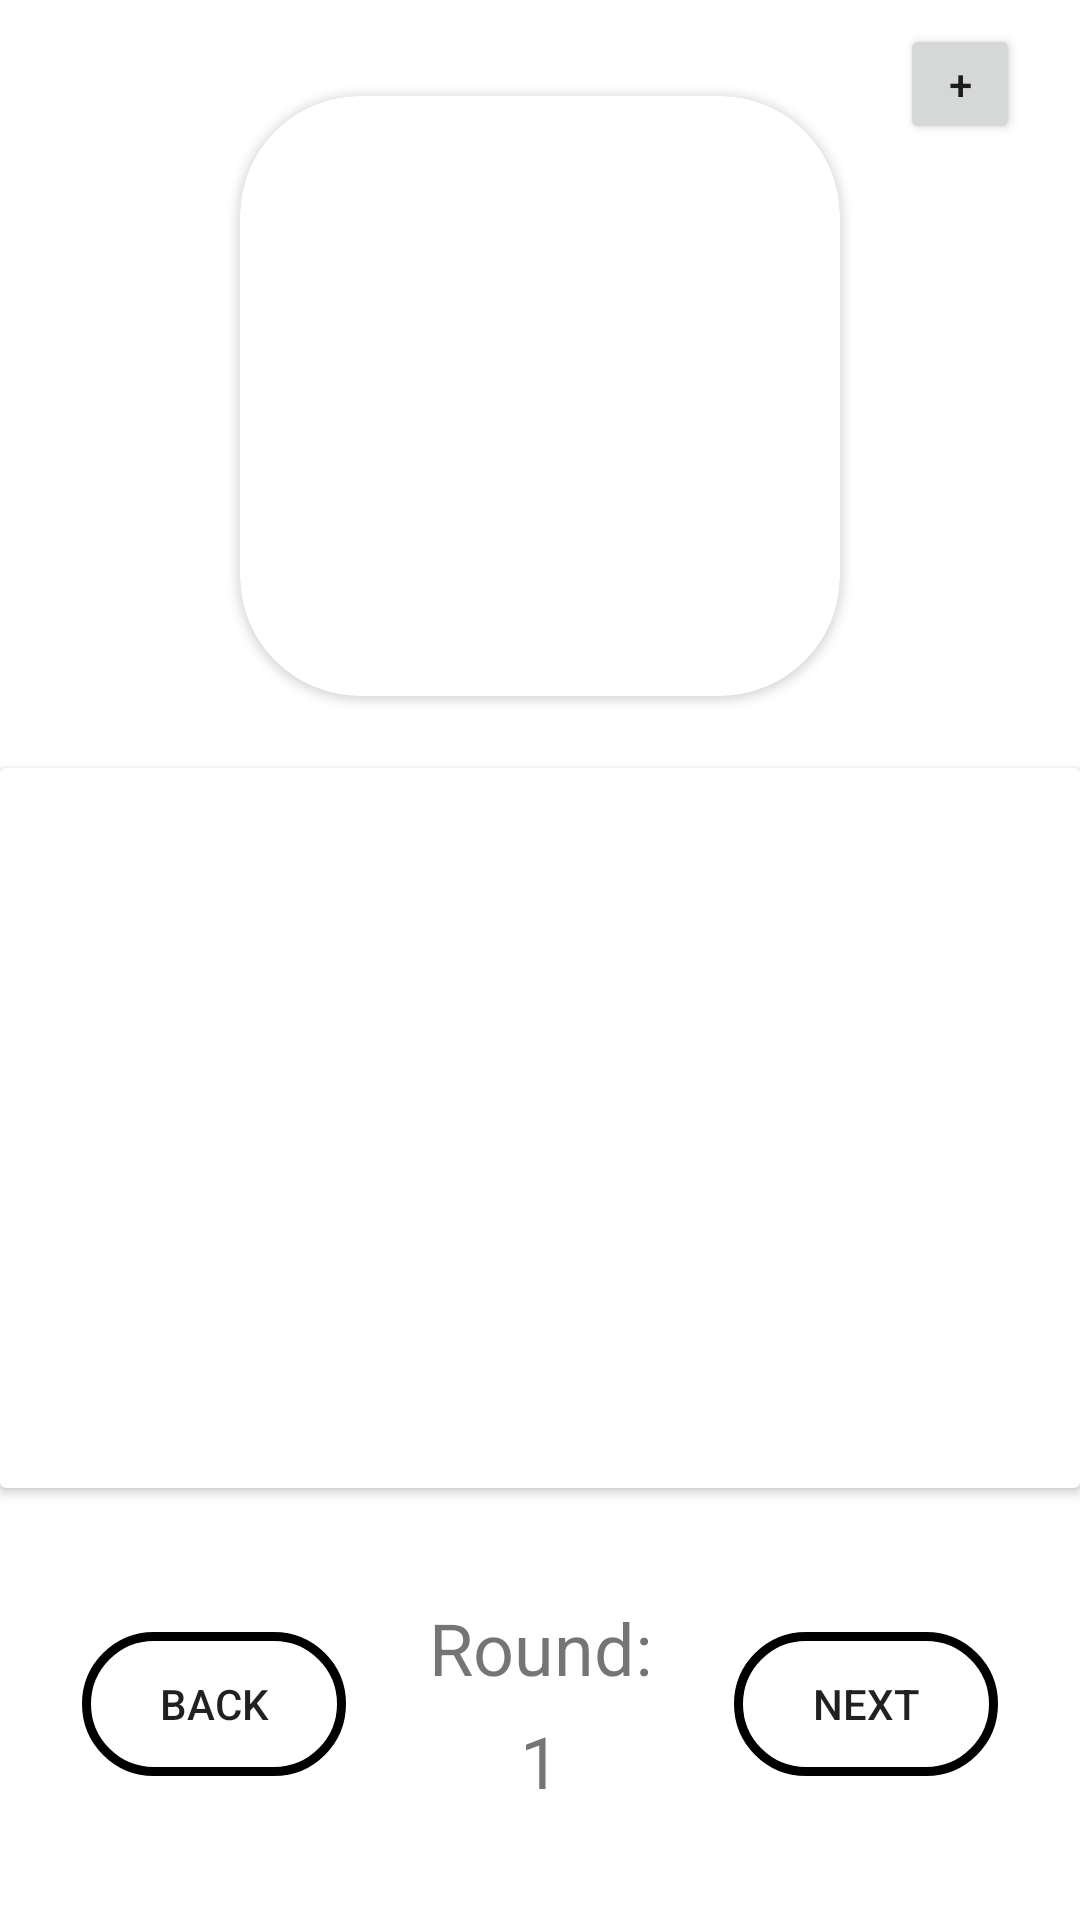

Here is an Android app screen rendered from its layout file. Give the layout XML and the strings, colors and styles it references.
<!-- AndroidManifest.xml: application theme Theme.DndInitiative -->
<!-- res/layout/activity_main.xml -->
<?xml version="1.0" encoding="utf-8"?>
<androidx.constraintlayout.widget.ConstraintLayout xmlns:android="http://schemas.android.com/apk/res/android"
    xmlns:app="http://schemas.android.com/apk/res-auto"
    xmlns:tools="http://schemas.android.com/tools"
    android:layout_width="match_parent"
    android:layout_height="match_parent"
    tools:context=".MainActivity">

    <androidx.cardview.widget.CardView
        android:id="@+id/imageCard"
        android:layout_width="200dp"
        android:layout_height="200dp"
        android:layout_marginTop="32dp"
        app:cardCornerRadius="40dp"
        app:layout_constraintBottom_toTopOf="@+id/recyclerManageView"
        app:layout_constraintEnd_toEndOf="parent"
        app:layout_constraintStart_toStartOf="parent"
        app:layout_constraintTop_toTopOf="parent">

        <ImageView
            android:id="@+id/imageView"
            android:layout_width="match_parent"
            android:layout_height="match_parent"
            android:src="@drawable/wave_screenshot" />

    </androidx.cardview.widget.CardView>

    <Button
        android:id="@+id/button"
        android:layout_width="wrap_content"
        android:layout_height="wrap_content"
        android:layout_marginTop="77dp"
        android:layout_marginBottom="77dp"
        android:text="Back"
        app:layout_constraintBottom_toBottomOf="parent"
        app:layout_constraintEnd_toStartOf="@id/textView6"
        app:layout_constraintStart_toStartOf="parent"
        app:layout_constraintTop_toBottomOf="@+id/recyclerManageView"
        android:background="@drawable/custom_rounded_corners"/>

    <Button
        android:id="@+id/button2"
        android:layout_width="wrap_content"
        android:layout_height="wrap_content"
        android:layout_marginTop="77dp"
        android:layout_marginBottom="77dp"
        android:text="Next"
        app:layout_constraintBottom_toBottomOf="parent"
        app:layout_constraintEnd_toEndOf="parent"
        app:layout_constraintStart_toEndOf="@+id/textView6"
        app:layout_constraintTop_toBottomOf="@+id/recyclerManageView"
        android:background="@drawable/custom_rounded_corners"
        />

    <androidx.cardview.widget.CardView
        android:id="@+id/recyclerManageView"
        android:layout_width="match_parent"
        android:layout_height="240dp"
        android:layout_marginTop="24dp"
        app:layout_constraintBottom_toTopOf="@id/textView6"
        app:layout_constraintEnd_toEndOf="parent"
        app:layout_constraintStart_toStartOf="parent"
        app:layout_constraintTop_toBottomOf="@id/imageCard"
        app:layout_constraintVertical_bias="0.7">

        <androidx.recyclerview.widget.RecyclerView
            android:id="@+id/recyclerView"
            android:layout_width="match_parent"
            android:layout_height="match_parent"/>
    </androidx.cardview.widget.CardView>

    <TextView
        android:id="@+id/textView6"
        android:layout_width="wrap_content"
        android:layout_height="wrap_content"
        android:layout_marginTop="32dp"
        android:text="Round:"
        android:textSize="24sp"
        app:layout_constraintBottom_toTopOf="@id/roundView"
        app:layout_constraintEnd_toStartOf="@+id/button2"
        app:layout_constraintStart_toEndOf="@+id/button"
        app:layout_constraintTop_toBottomOf="@id/recyclerManageView"/>

    <TextView
        android:id="@+id/roundView"
        android:layout_width="wrap_content"
        android:layout_height="wrap_content"
        android:layout_marginBottom="32dp"
        android:text="1"
        android:textSize="24sp"
        app:layout_constraintBottom_toBottomOf="parent"
        app:layout_constraintEnd_toEndOf="parent"
        app:layout_constraintStart_toStartOf="parent"
        app:layout_constraintTop_toBottomOf="@id/textView6"/>

    <Button
        android:id="@+id/buttonAddMain"
        android:layout_width="40dp"
        android:layout_height="40dp"
        android:layout_marginBottom="200dp"
        android:text="+"
        app:layout_constraintBottom_toTopOf="@+id/recyclerManageView"
        app:layout_constraintEnd_toEndOf="parent"
        app:layout_constraintStart_toEndOf="@+id/imageCard"
        app:layout_constraintTop_toTopOf="parent" />

</androidx.constraintlayout.widget.ConstraintLayout>
<!-- resources referenced by this layout -->
<resources>
  <!-- drawable custom_rounded_corners (drawable) -->
  <?xml version="1.0" encoding="utf-8"?>
  <shape xmlns:android="http://schemas.android.com/apk/res/android">
      <stroke
          android:width="3dp"/>
      <corners android:radius="40dp"/>
      <padding
          android:top="10dp"
          android:left="10dp"
          android:right="10dp"
          android:bottom="10dp"/>
  </shape>
  <style name="Theme.DndInitiative" parent="Theme.MaterialComponents.DayNight.DarkActionBar">
          
          <item name="colorPrimary">@color/purple_500</item>
          <item name="colorPrimaryVariant">@color/purple_700</item>
          <item name="colorOnPrimary">@color/white</item>
          
          <item name="colorSecondary">@color/teal_200</item>
          <item name="colorSecondaryVariant">@color/teal_700</item>
          <item name="colorOnSecondary">@color/black</item>
          
          <item name="android:statusBarColor" tools:targetApi="l">?attr/colorPrimaryVariant</item>
          
      </style>
  <color name="purple_500">#FF6200EE</color>
  <color name="purple_700">#FF3700B3</color>
  <color name="white">#FFFFFFFF</color>
  <color name="teal_200">#FF03DAC5</color>
  <color name="teal_700">#FF018786</color>
  <color name="black">#FF000000</color>
</resources>
